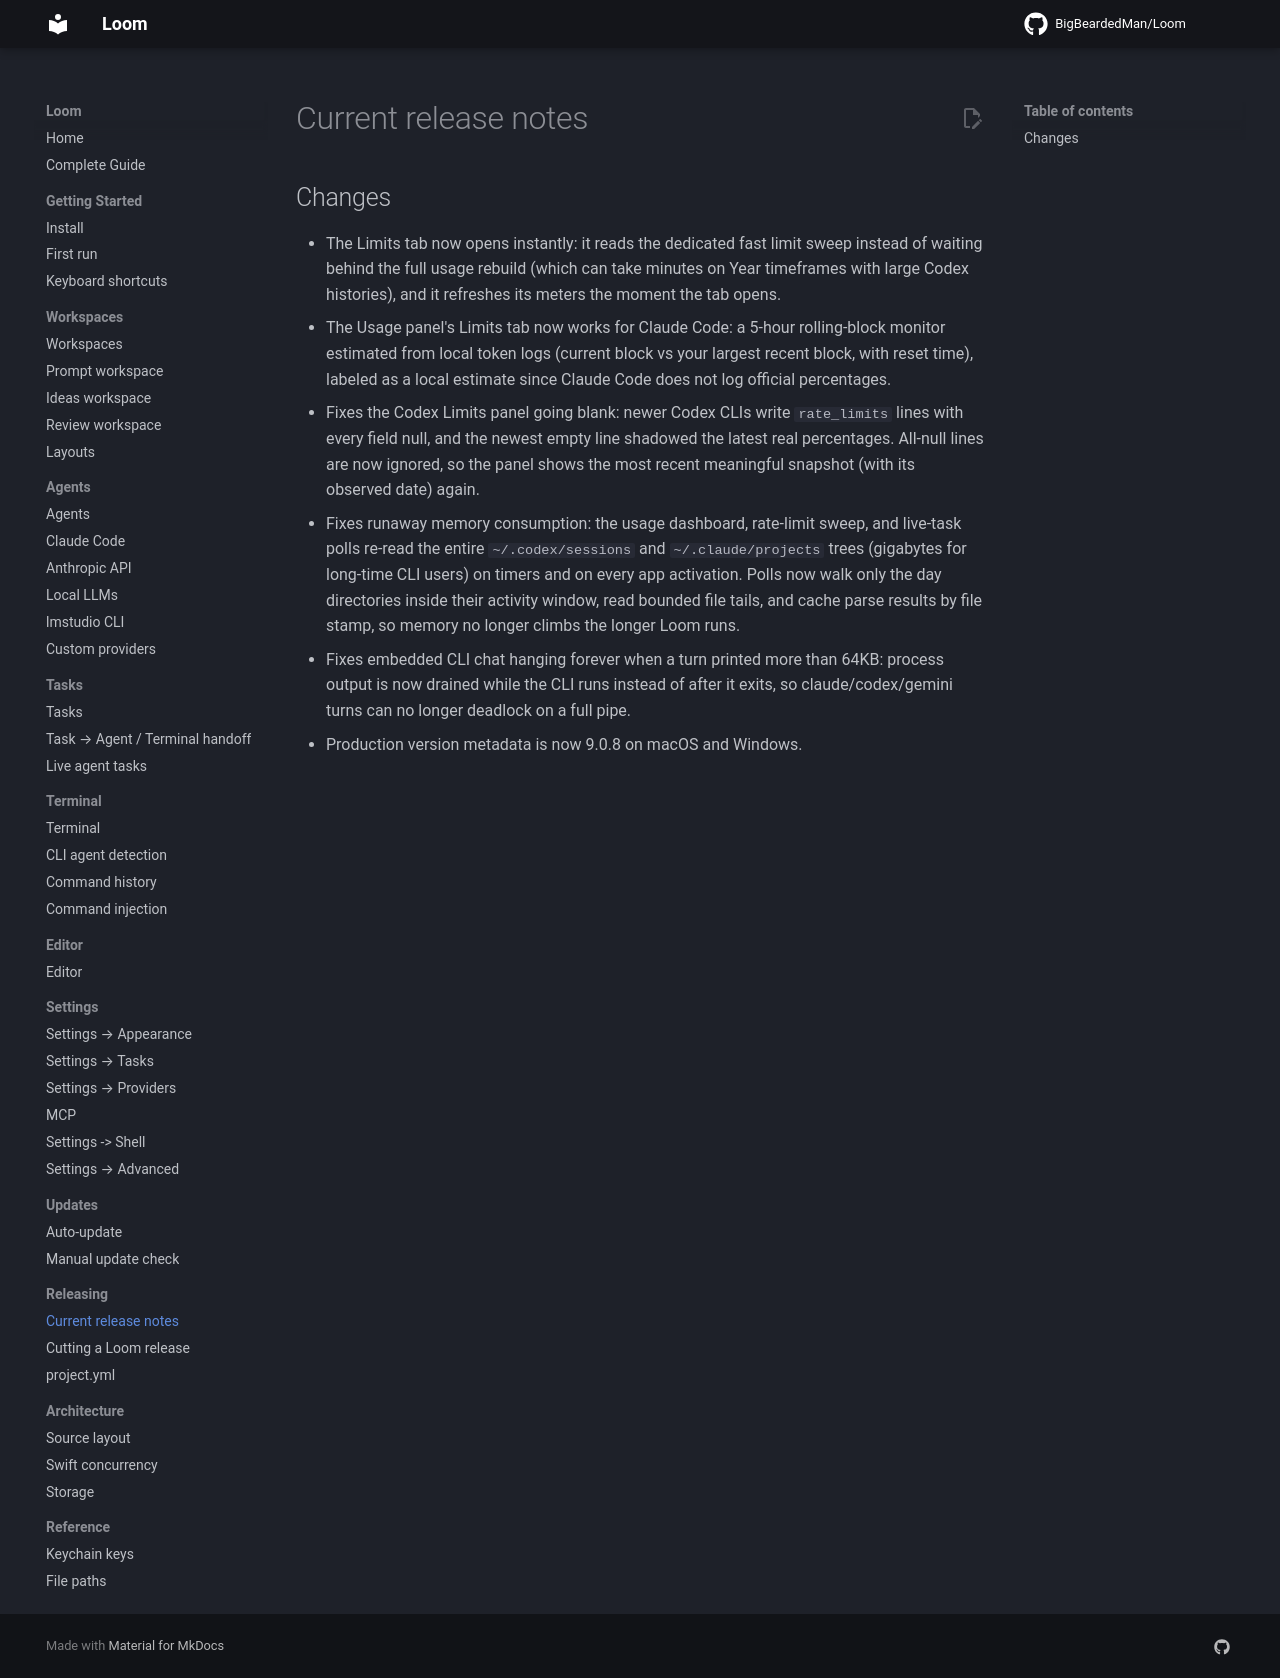

repository: BigBeardedMan/Loom · page: releasing/current-release-notes/index.html · generator: mkdocs

## Changes

- The Limits tab now opens instantly: it reads the dedicated fast limit sweep instead of waiting behind the full usage rebuild (which can take minutes on Year timeframes with large Codex histories), and it refreshes its meters the moment the tab opens.
- The Usage panel's Limits tab now works for Claude Code: a 5-hour rolling-block monitor estimated from local token logs (current block vs your largest recent block, with reset time), labeled as a local estimate since Claude Code does not log official percentages.
- Fixes the Codex Limits panel going blank: newer Codex CLIs write `rate_limits` lines with every field null, and the newest empty line shadowed the latest real percentages. All-null lines are now ignored, so the panel shows the most recent meaningful snapshot (with its observed date) again.
- Fixes runaway memory consumption: the usage dashboard, rate-limit sweep, and live-task polls re-read the entire `~/.codex/sessions` and `~/.claude/projects` trees (gigabytes for long-time CLI users) on timers and on every app activation. Polls now walk only the day directories inside their activity window, read bounded file tails, and cache parse results by file stamp, so memory no longer climbs the longer Loom runs.
- Fixes embedded CLI chat hanging forever when a turn printed more than 64KB: process output is now drained while the CLI runs instead of after it exits, so claude/codex/gemini turns can no longer deadlock on a full pipe.
- Production version metadata is now 9.0.8 on macOS and Windows.
